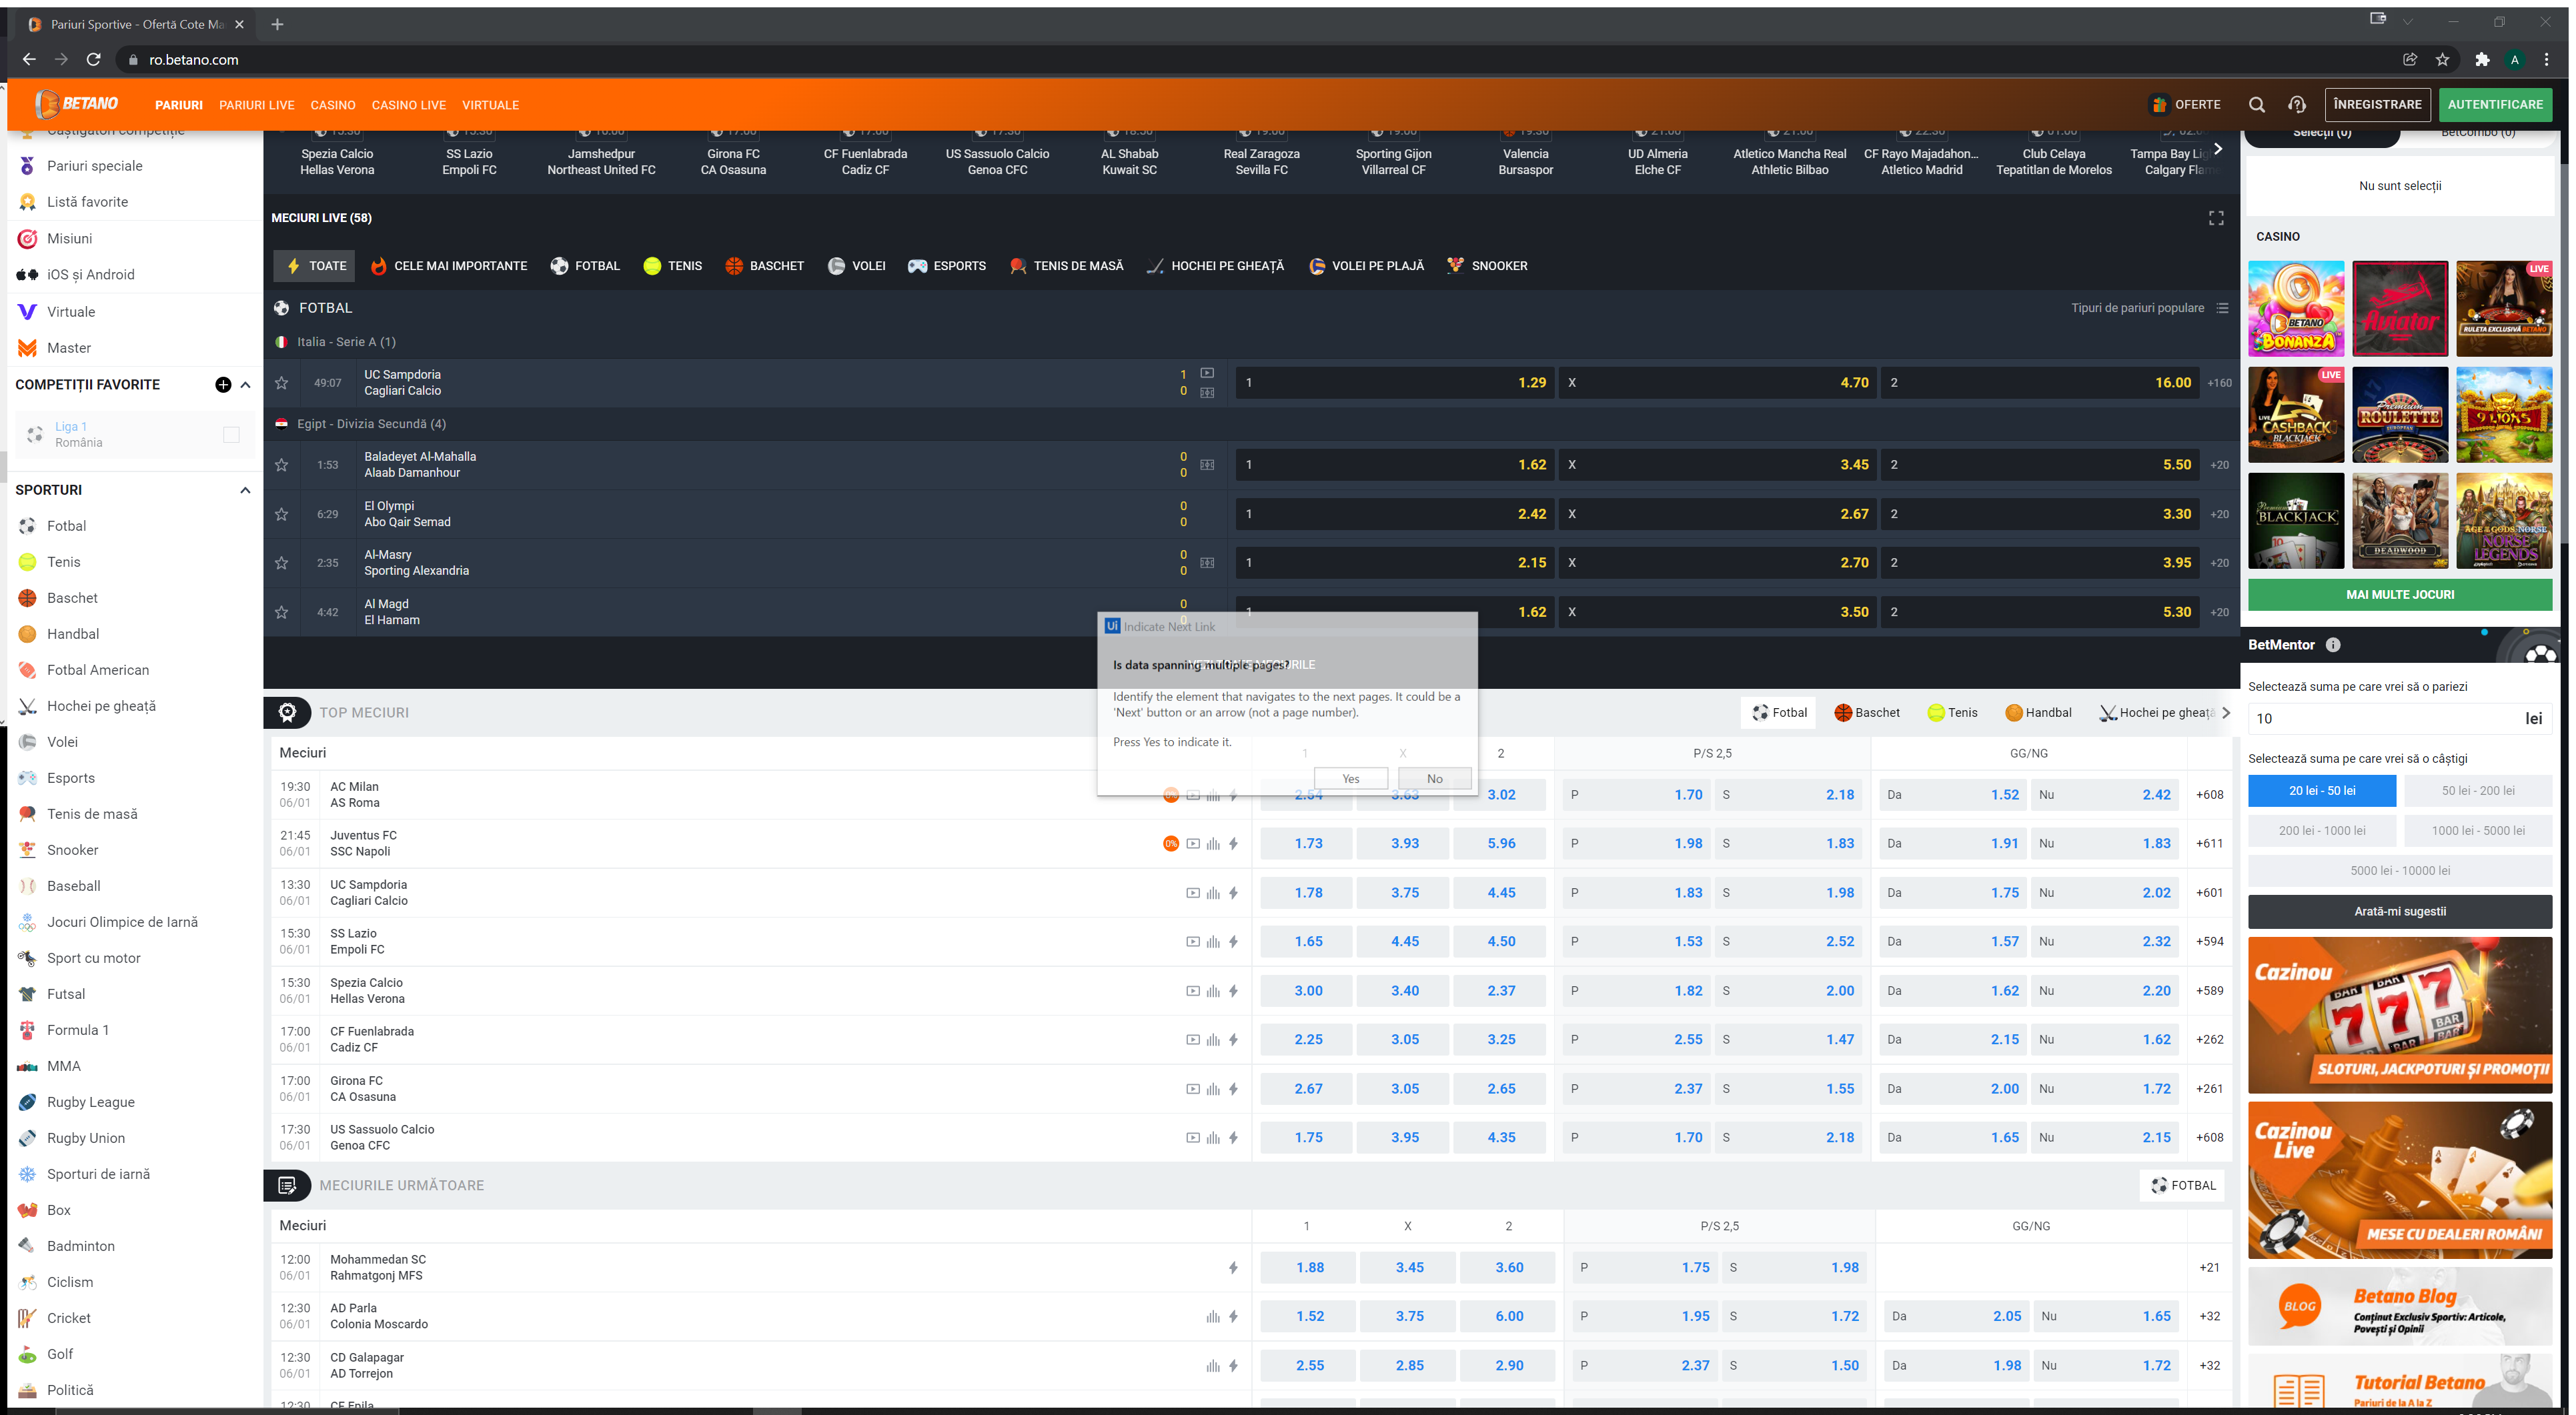
Task: Match odds
Workflow: Main

Step 1: Attach Browser 'PariuriSp Page' in window 'Pariuri Sportive - Ofertă Cote Mari la Pariuri Online | Betano' (chrome.exe)

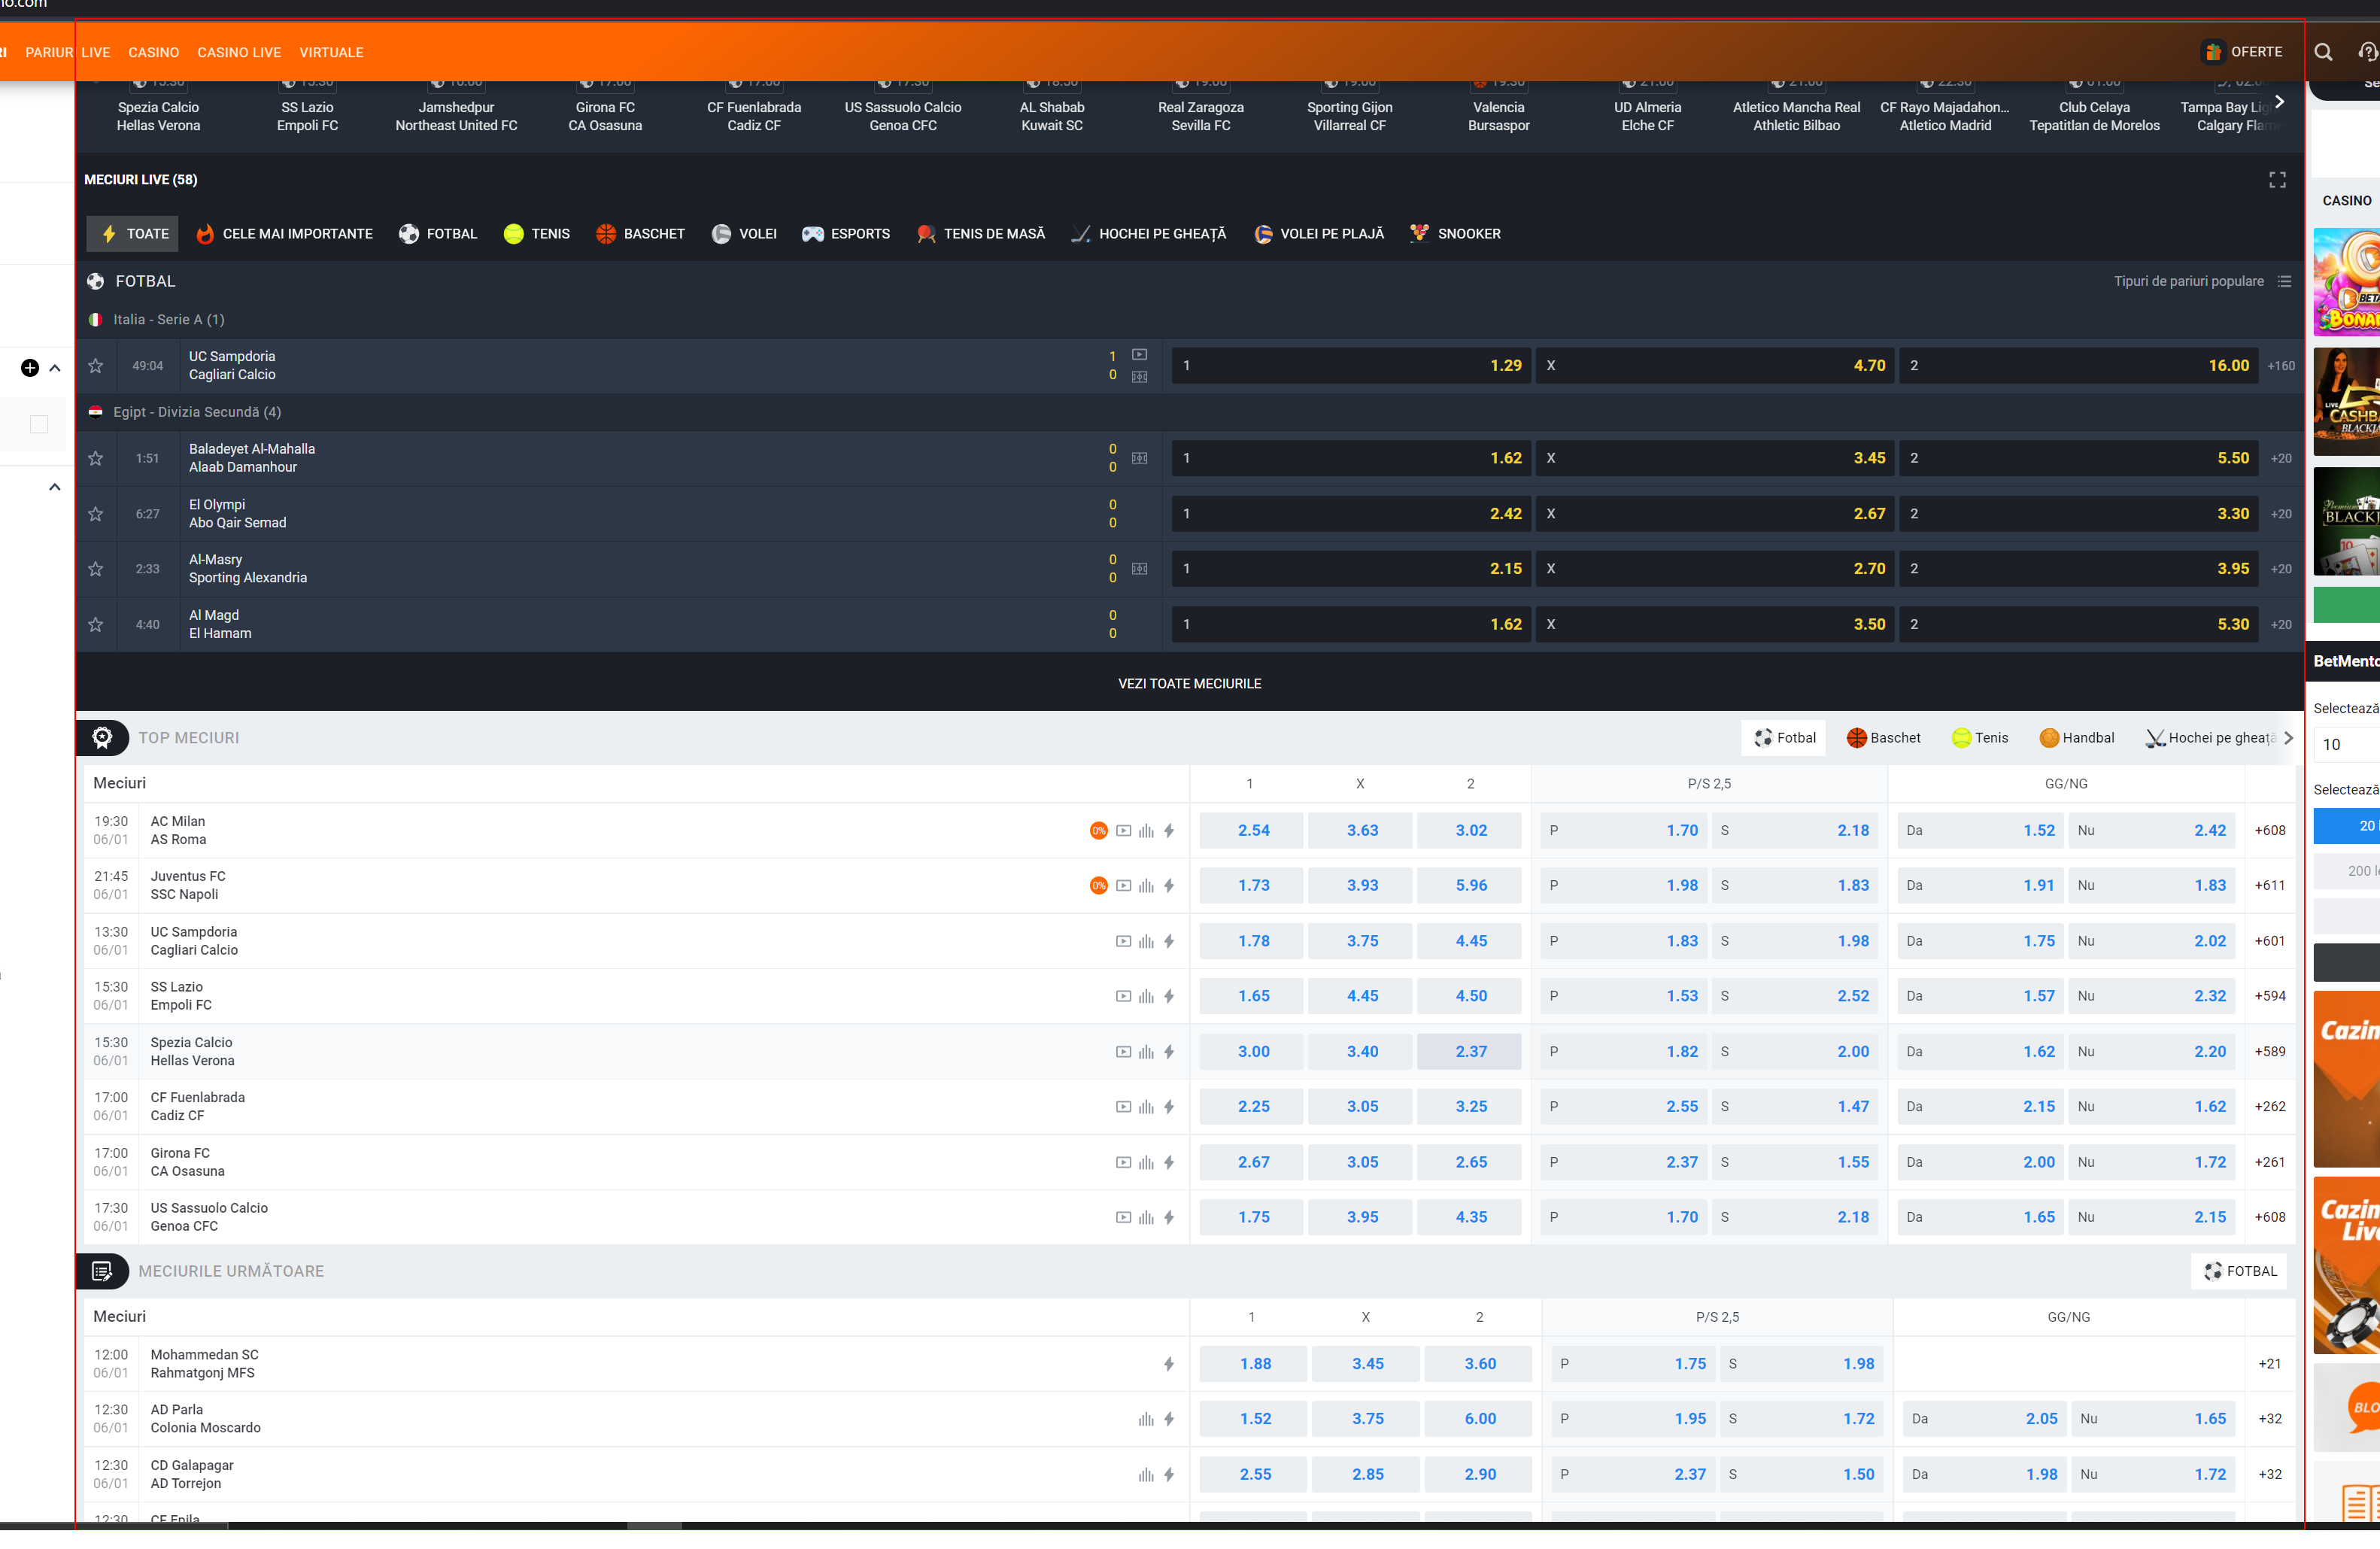
Step 2: get-text from the section